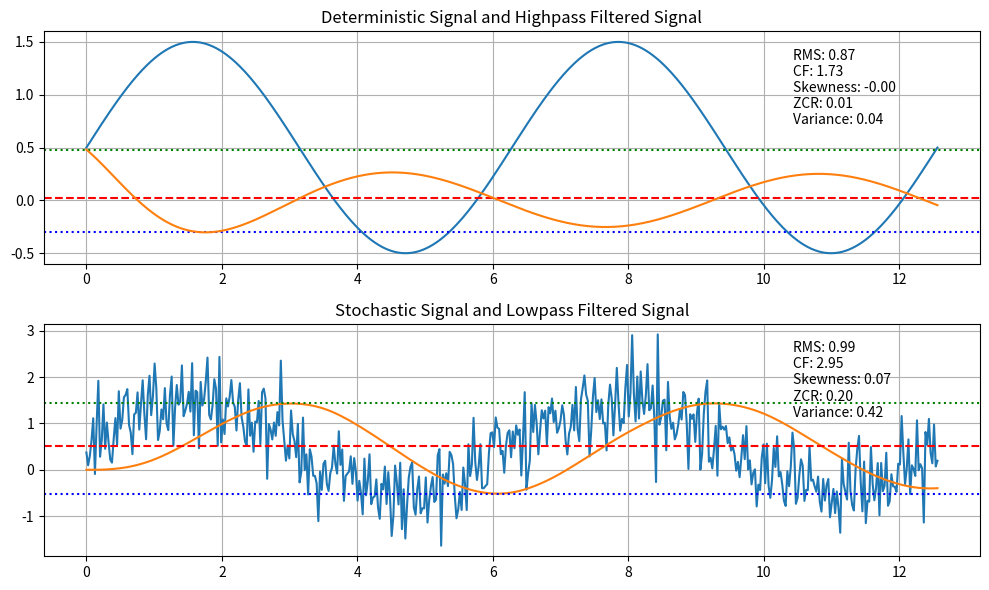

Write Python code to recreate this figure.
import numpy as np
import matplotlib.pyplot as plt
from scipy.signal import butter, lfilter

# Parameters
n = 500  # number of samples
t = np.linspace(0, 4 * np.pi, n)  # time vector

# Deterministic signal (Sine wave)
deterministic_signal = np.sin(t) + .5

# Stochastic signal (Pure Gaussian noise)
stochastic_signal = np.random.normal(0, 0.5, n) + np.sin(t) + .5

# Function to calculate basic metrics
def calculate_metrics(signal):
    metrics = {
        'variance': np.var(signal),
        'peak_to_peak': np.ptp(signal),
        'mean': np.mean(signal),
        'min': np.min(signal),
        'max': np.max(signal),
        'energy': np.sum(signal**2)
    }
    return metrics

# Root Mean Square (RMS) calculation
def rms(signal):
    return np.sqrt(np.mean(signal**2))

# Crest Factor calculation
def crest_factor(signal):
    peak = np.max(np.abs(signal))
    rms_val = rms(signal)
    return peak / rms_val if rms_val != 0 else 0

# Skewness calculation
def skewness(signal):
    return (np.mean((signal - np.mean(signal))**3)) / (np.std(signal)**3)

# Zero Crossing Rate calculation
def zero_crossing_rate(signal):
    return ((signal[:-1] * signal[1:]) < 0).sum() / len(signal)

# Calculate metrics for both signals
deterministic_metrics = calculate_metrics(deterministic_signal)
stochastic_metrics = calculate_metrics(stochastic_signal)

deterministic_rms = rms(deterministic_signal)
deterministic_cf = crest_factor(deterministic_signal)
deterministic_skewness = skewness(deterministic_signal)
deterministic_zcr = zero_crossing_rate(deterministic_signal)

stochastic_rms = rms(stochastic_signal)
stochastic_cf = crest_factor(stochastic_signal)
stochastic_skewness = skewness(stochastic_signal)
stochastic_zcr = zero_crossing_rate(stochastic_signal)


# Butterworth Filter Design
def butter_filter(order, cutoff, fs, btype):
    nyq = 0.5 * fs
    normal_cutoff = cutoff / nyq
    b, a = butter(order, normal_cutoff, btype=btype, analog=False)
    return b, a

# Highpass Filter
def highpass_filter(signal, cutoff, fs, order=3):
    b, a = butter_filter(order, cutoff, fs, 'high')
    return lfilter(b, a, signal)

# Lowpass Filter
def lowpass_filter(signal, cutoff, fs, order=3):
    b, a = butter_filter(order, cutoff, fs, 'low')
    return lfilter(b, a, signal)

# Filter application
fs = n / (4 * np.pi)  # Sampling frequency
cutoff_highpass = 0.25  # Highpass filter cutoff frequency
cutoff_lowpass = 0.25   # Lowpass filter cutoff frequency

highpass_deterministic = highpass_filter(deterministic_signal, cutoff_highpass, fs)
lowpass_stochastic = lowpass_filter(stochastic_signal, cutoff_lowpass, fs)

# Calculate metrics for both signals
deterministic_metrics = calculate_metrics(highpass_deterministic)
stochastic_metrics = calculate_metrics(lowpass_stochastic)

deterministic_rms = rms(deterministic_signal)
deterministic_cf = crest_factor(deterministic_signal)
deterministic_skewness = skewness(deterministic_signal)
deterministic_zcr = zero_crossing_rate(deterministic_signal)

stochastic_rms = rms(stochastic_signal)
stochastic_cf = crest_factor(stochastic_signal)
stochastic_skewness = skewness(stochastic_signal)
stochastic_zcr = zero_crossing_rate(stochastic_signal)

# Plotting
fig, axs = plt.subplots(2, 1, figsize=(10, 6))

# Plotting Deterministic Signal with Highpass Filtered Signal
axs[0].plot(t, deterministic_signal, label='Original Deterministic Signal')
axs[0].axhline(deterministic_metrics['mean'], color='r', linestyle='--', label='Mean')
axs[0].axhline(deterministic_metrics['max'], color='g', linestyle=':', label='Max')
axs[0].axhline(deterministic_metrics['min'], color='b', linestyle=':', label='Min')
axs[0].plot(t, highpass_deterministic, label='Highpass Filtered')
axs[0].set_title('Deterministic Signal and Highpass Filtered Signal')
# Displaying all metrics
axs[0].annotate(f'RMS: {deterministic_rms:.2f}\nCF: {deterministic_cf:.2f}\nSkewness: {deterministic_skewness:.2f}\nZCR: {deterministic_zcr:.2f}\nVariance: {deterministic_metrics["variance"]:.2f}',
                xy=(0.8, 0.6), xycoords='axes fraction')
##axs[0].legend()

# Plotting Stochastic Signal with Lowpass Filtered Signal
axs[1].plot(t, stochastic_signal, label='Original Stochastic Signal')
axs[1].plot(t, lowpass_stochastic, label='Lowpass Filtered')
axs[1].axhline(stochastic_metrics['mean'], color='r', linestyle='--', label='Mean')
axs[1].axhline(stochastic_metrics['max'], color='g', linestyle=':', label='Max')
axs[1].axhline(stochastic_metrics['min'], color='b', linestyle=':', label='Min')
axs[1].set_title('Stochastic Signal and Lowpass Filtered Signal')
# Displaying all metrics
axs[1].annotate(f'RMS: {stochastic_rms:.2f}\nCF: {stochastic_cf:.2f}\nSkewness: {stochastic_skewness:.2f}\nZCR: {stochastic_zcr:.2f}\nVariance: {stochastic_metrics["variance"]:.2f}',
                xy=(0.8, 0.6), xycoords='axes fraction')
##axs[1].legend()

for ax in axs:
    ax.grid()

plt.tight_layout()
plt.show()
##
### Plotting
##fig, axs = plt.subplots(4, 1, figsize=(12, 12))
##
### Original Deterministic Signal
##axs[0].plot(t, deterministic_signal, label='Original Deterministic Signal')
##axs[0].set_title('Original Deterministic Signal')
##
### Highpass Filtered Deterministic Signal
##axs[1].plot(t, highpass_deterministic, label='Highpass Filtered')
##axs[1].set_title('Highpass Filtered Deterministic Signal')
##
### Original Stochastic Signal
##axs[2].plot(t, stochastic_signal, label='Original Stochastic Signal')
##axs[2].set_title('Original Stochastic Signal')
##
### Lowpass Filtered Stochastic Signal
##axs[3].plot(t, lowpass_stochastic, label='Lowpass Filtered')
##axs[3].set_title('Lowpass Filtered Stochastic Signal')
##
##for ax in axs:
##    ax.legend()
##    ax.grid()
##
##plt.tight_layout()
##plt.show()
##
##
##
####
##### Plotting
####fig, axs = plt.subplots(2, 1, figsize=(12, 8))
####
##### Plotting Deterministic Signal
####axs[0].plot(t, deterministic_signal, label='Deterministic Signal')
####axs[0].axhline(deterministic_metrics['mean'], color='r', linestyle='--', label='Mean')
####axs[0].axhline(deterministic_metrics['max'], color='g', linestyle=':', label='Max')
####axs[0].axhline(deterministic_metrics['min'], color='b', linestyle=':', label='Min')
##### Displaying all metrics
####axs[0].annotate(f'RMS: {deterministic_rms:.2f}\nCF: {deterministic_cf:.2f}\nSkewness: {deterministic_skewness:.2f}\nZCR: {deterministic_zcr:.2f}\nVariance: {deterministic_metrics["variance"]:.2f}',
####                xy=(0.7, 0.7), xycoords='axes fraction')
####axs[0].set_title('Deterministic Signal with Metrics')
####axs[0].legend()
####
##### Plotting Stochastic Signal
####axs[1].plot(t, stochastic_signal, label='Stochastic Signal')
####axs[1].axhline(stochastic_metrics['mean'], color='r', linestyle='--', label='Mean')
####axs[1].axhline(stochastic_metrics['max'], color='g', linestyle=':', label='Max')
####axs[1].axhline(stochastic_metrics['min'], color='b', linestyle=':', label='Min')
##### Displaying all metrics
####axs[1].annotate(f'RMS: {stochastic_rms:.2f}\nCF: {stochastic_cf:.2f}\nSkewness: {stochastic_skewness:.2f}\nZCR: {stochastic_zcr:.2f}\nVariance: {stochastic_metrics["variance"]:.2f}',
####                xy=(0.7, 0.7), xycoords='axes fraction')
####axs[1].set_title('Stochastic Signal (Gaussian Noise) with Metrics')
####axs[1].legend()
####
####plt.tight_layout()
####plt.show()
